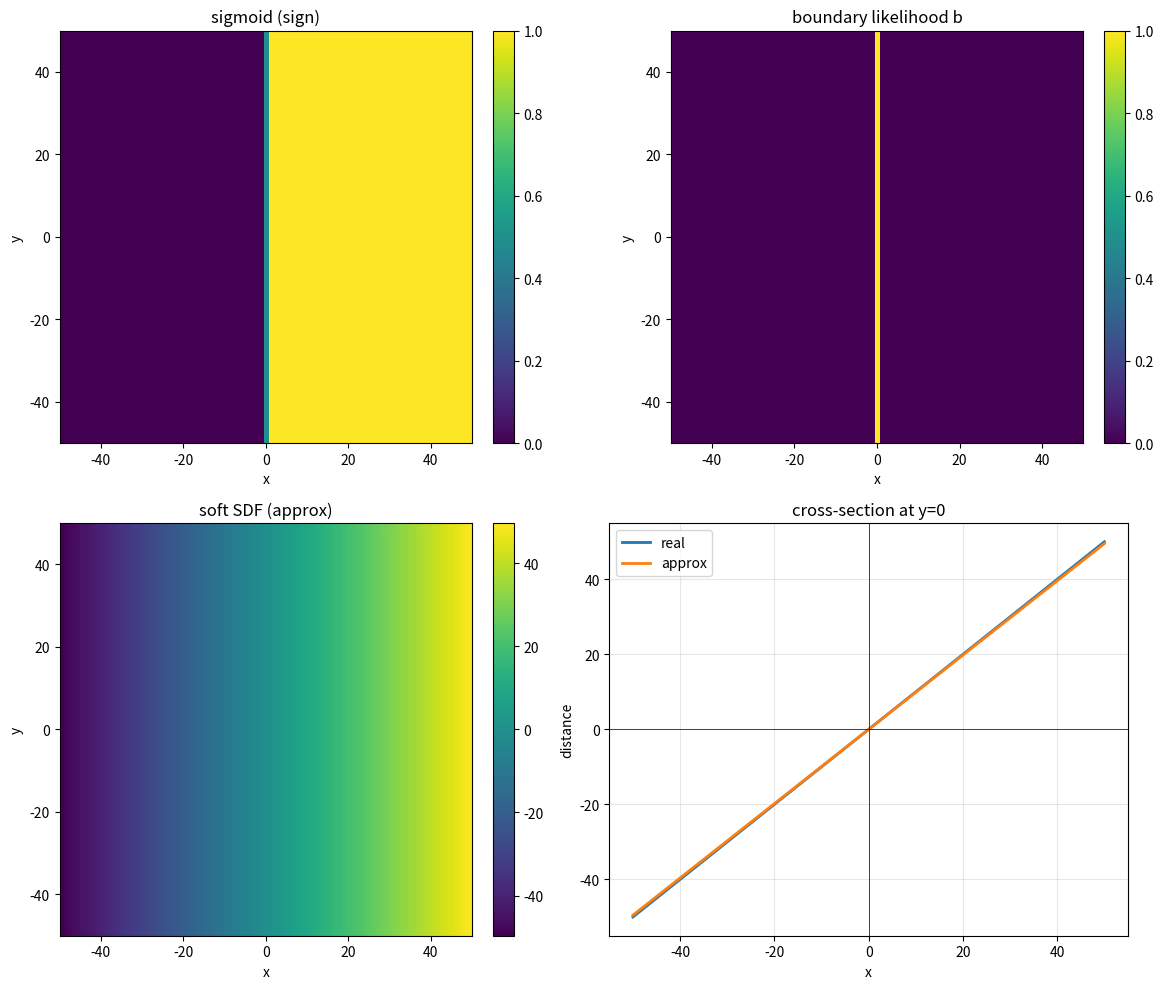

Python code for this plot:
import argparse
import os

import numpy as np
import matplotlib.pyplot as plt


def soft_signed_distance_2d(
    x,
    k=200.0,
    k_source=200.0,
    tau=0.25,
    kappa=20.0,
    eps=None,
    iterations=120,
):
    tau = max(float(tau), 1e-12)
    if eps is None:
        eps = float(np.exp(-float(max(x.shape))))

    x_sign = np.clip(k * x, -100.0, 100.0)
    m_sign = 1.0 / (1.0 + np.exp(-x_sign))

    x_src = np.clip(k_source * x, -50.0, 50.0)
    m_src = 1.0 / (1.0 + np.exp(-x_src))

    b = 4.0 * m_src * (1.0 - m_src)
    c_scale = max(1.0, float(max(x.shape)) / 30.0)
    c = -np.log(b + eps) * c_scale
    d = c.copy()

    pad_val = float(d.max()) + 1.0
    for _ in range(iterations):
        d_pad = np.pad(d, 1, mode="constant", constant_values=pad_val)
        d_l = d_pad[1:-1, :-2]
        d_r = d_pad[1:-1, 2:]
        d_u = d_pad[:-2, 1:-1]
        d_d = d_pad[2:, 1:-1]

        a0 = c
        a1 = d_l + 1.0
        a2 = d_r + 1.0
        a3 = d_u + 1.0
        a4 = d_d + 1.0

        min_a = np.minimum.reduce((a0, a1, a2, a3, a4))
        sum_exp = (
            np.exp(-(a0 - min_a) / tau)
            + np.exp(-(a1 - min_a) / tau)
            + np.exp(-(a2 - min_a) / tau)
            + np.exp(-(a3 - min_a) / tau)
            + np.exp(-(a4 - min_a) / tau)
        )
        d = min_a - tau * np.log(sum_exp + 1e-30)

    sign = np.tanh(kappa * (m_sign - 0.5))
    return sign * d


def main():
    parser = argparse.ArgumentParser(description="2D soft SDF demo (x=0 line).")
    parser.add_argument("--radius", type=int, default=50, help="Half-width of grid ([-r, r])")
    parser.add_argument("--iterations", type=int, default=120, help="Soft marching iterations")
    parser.add_argument("--tau", type=float, default=0.25, help="Softmin temperature")
    parser.add_argument("--k", type=float, default=200.0, help="Sign sigmoid sharpness")
    parser.add_argument("--k-source", type=float, default=200.0, help="Boundary sigmoid sharpness")
    parser.add_argument("--kappa", type=float, default=20.0, help="Sign tanh sharpness")
    parser.add_argument("--output", default="soft_sdf_2d.png", help="Output plot filename")
    args = parser.parse_args()

    axis = np.arange(-args.radius, args.radius + 1, dtype=float)
    xx, yy = np.meshgrid(axis, axis, indexing="xy")

    real = xx.copy()

    x_sign = np.clip(args.k * xx, -100.0, 100.0)
    m_sign = 1.0 / (1.0 + np.exp(-x_sign))
    x_src = np.clip(args.k_source * xx, -50.0, 50.0)
    m_src = 1.0 / (1.0 + np.exp(-x_src))
    b = 4.0 * m_src * (1.0 - m_src)

    approx = soft_signed_distance_2d(
        xx,
        k=args.k,
        k_source=args.k_source,
        tau=args.tau,
        kappa=args.kappa,
        iterations=args.iterations,
    )

    fig, axes = plt.subplots(2, 2, figsize=(12, 10))

    im0 = axes[0, 0].imshow(
        m_sign, origin="lower", extent=[-args.radius, args.radius, -args.radius, args.radius]
    )
    axes[0, 0].set_title("sigmoid (sign)")
    fig.colorbar(im0, ax=axes[0, 0], fraction=0.046, pad=0.04)

    im1 = axes[0, 1].imshow(
        b, origin="lower", extent=[-args.radius, args.radius, -args.radius, args.radius]
    )
    axes[0, 1].set_title("boundary likelihood b")
    fig.colorbar(im1, ax=axes[0, 1], fraction=0.046, pad=0.04)

    im2 = axes[1, 0].imshow(
        approx, origin="lower", extent=[-args.radius, args.radius, -args.radius, args.radius]
    )
    axes[1, 0].set_title("soft SDF (approx)")
    fig.colorbar(im2, ax=axes[1, 0], fraction=0.046, pad=0.04)

    mid = args.radius
    axes[1, 1].plot(axis, real[mid, :], label="real", linewidth=2)
    axes[1, 1].plot(axis, approx[mid, :], label="approx", linewidth=2)
    axes[1, 1].axhline(0.0, color="black", linewidth=0.5)
    axes[1, 1].axvline(0.0, color="black", linewidth=0.5)
    axes[1, 1].set_title("cross-section at y=0")
    axes[1, 1].set_xlabel("x")
    axes[1, 1].set_ylabel("distance")
    axes[1, 1].legend()
    axes[1, 1].grid(True, alpha=0.3)

    for ax in (axes[0, 0], axes[0, 1], axes[1, 0]):
        ax.set_xlabel("x")
        ax.set_ylabel("y")

    out_path = os.path.abspath(args.output)
    fig.tight_layout()
    fig.savefig(out_path, dpi=150)
    print(f"saved plot: {out_path}")


if __name__ == "__main__":
    main()
